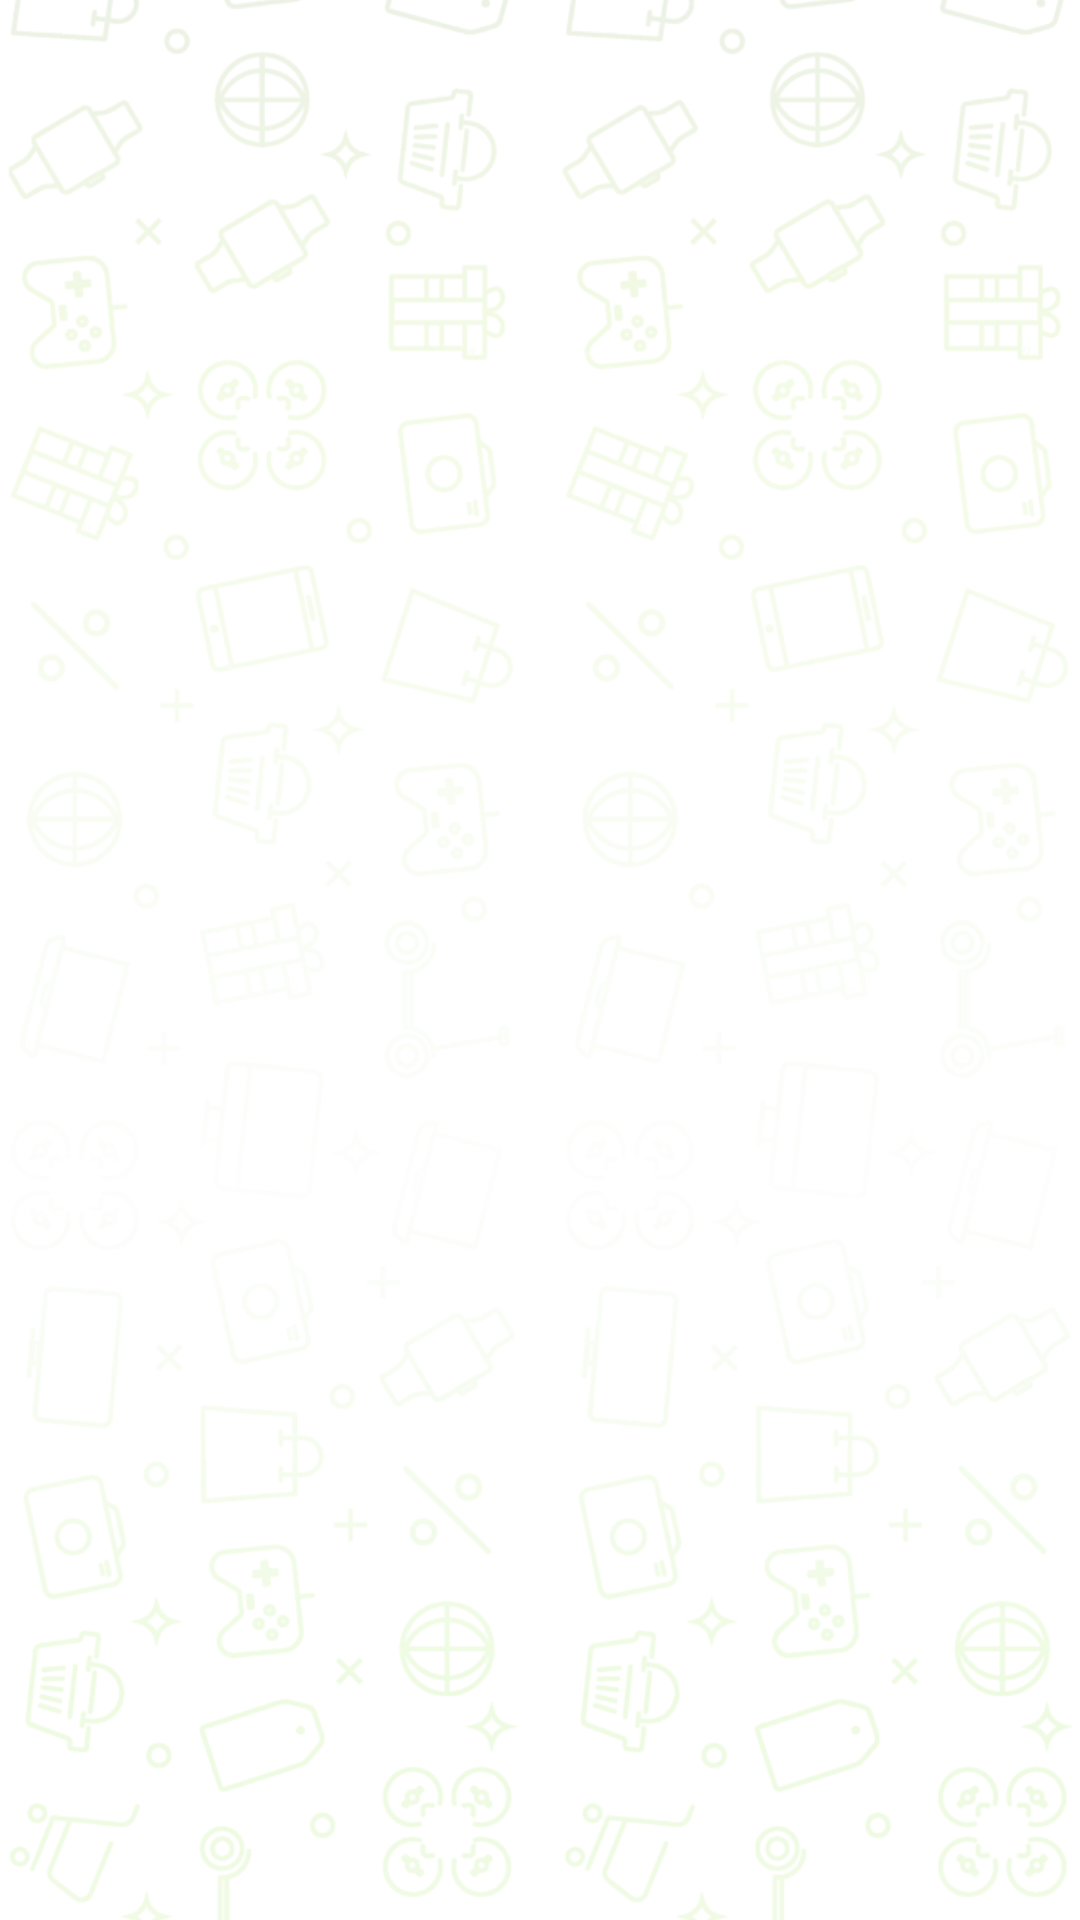

Reconstruct the res/layout file that produces this screen, plus the resources it refers to.
<!-- AndroidManifest.xml: application theme Theme.ListedenAlApp -->
<!-- res/layout/auth_layout_background_image.xml -->
<?xml version="1.0" encoding="utf-8"?>

<ImageView xmlns:android="http://schemas.android.com/apk/res/android"
    xmlns:app="http://schemas.android.com/apk/res-auto"
    android:id="@+id/background_image"
    android:layout_width="0dp"
    android:layout_height="0dp"
    android:contentDescription="@string/app_image"
    android:scaleType="centerCrop"
    android:src="@drawable/welcome_bg"
    app:layout_constraintBottom_toBottomOf="parent"
    app:layout_constraintEnd_toEndOf="parent"
    app:layout_constraintStart_toStartOf="parent"
    app:layout_constraintTop_toTopOf="parent" />
<!-- resources referenced by this layout -->
<resources>
  <!-- drawable welcome_bg: png bitmap (drawable, 477848 bytes) -->
  <style name="Theme.ListedenAlApp" parent="Theme.MaterialComponents.DayNight.DarkActionBar">
          <item name="android:fontFamily">@font/montserratmedium</item>
          
          <item name="colorPrimary">@color/purple_500</item>
          <item name="colorPrimaryVariant">@color/purple_700</item>
          <item name="colorOnPrimary">@color/white</item>
          
          <item name="colorSecondary">@color/teal_200</item>
          <item name="colorSecondaryVariant">@color/teal_700</item>
          <item name="colorOnSecondary">@color/black</item>
          
          <item name="android:statusBarColor">?attr/colorPrimaryVariant</item>
          
      </style>
  <color name="white">#FFFFFFFF</color>
  <color name="black">#FF000000</color>
  <!-- not gathered from this repository: default colours our renderer supplied (Android Studio template values) -->
  <color name="purple_500">#FF6200EE</color>
  <color name="purple_700">#FF3700B3</color>
  <color name="teal_200">#FF03DAC5</color>
  <color name="teal_700">#FF018786</color>
</resources>
